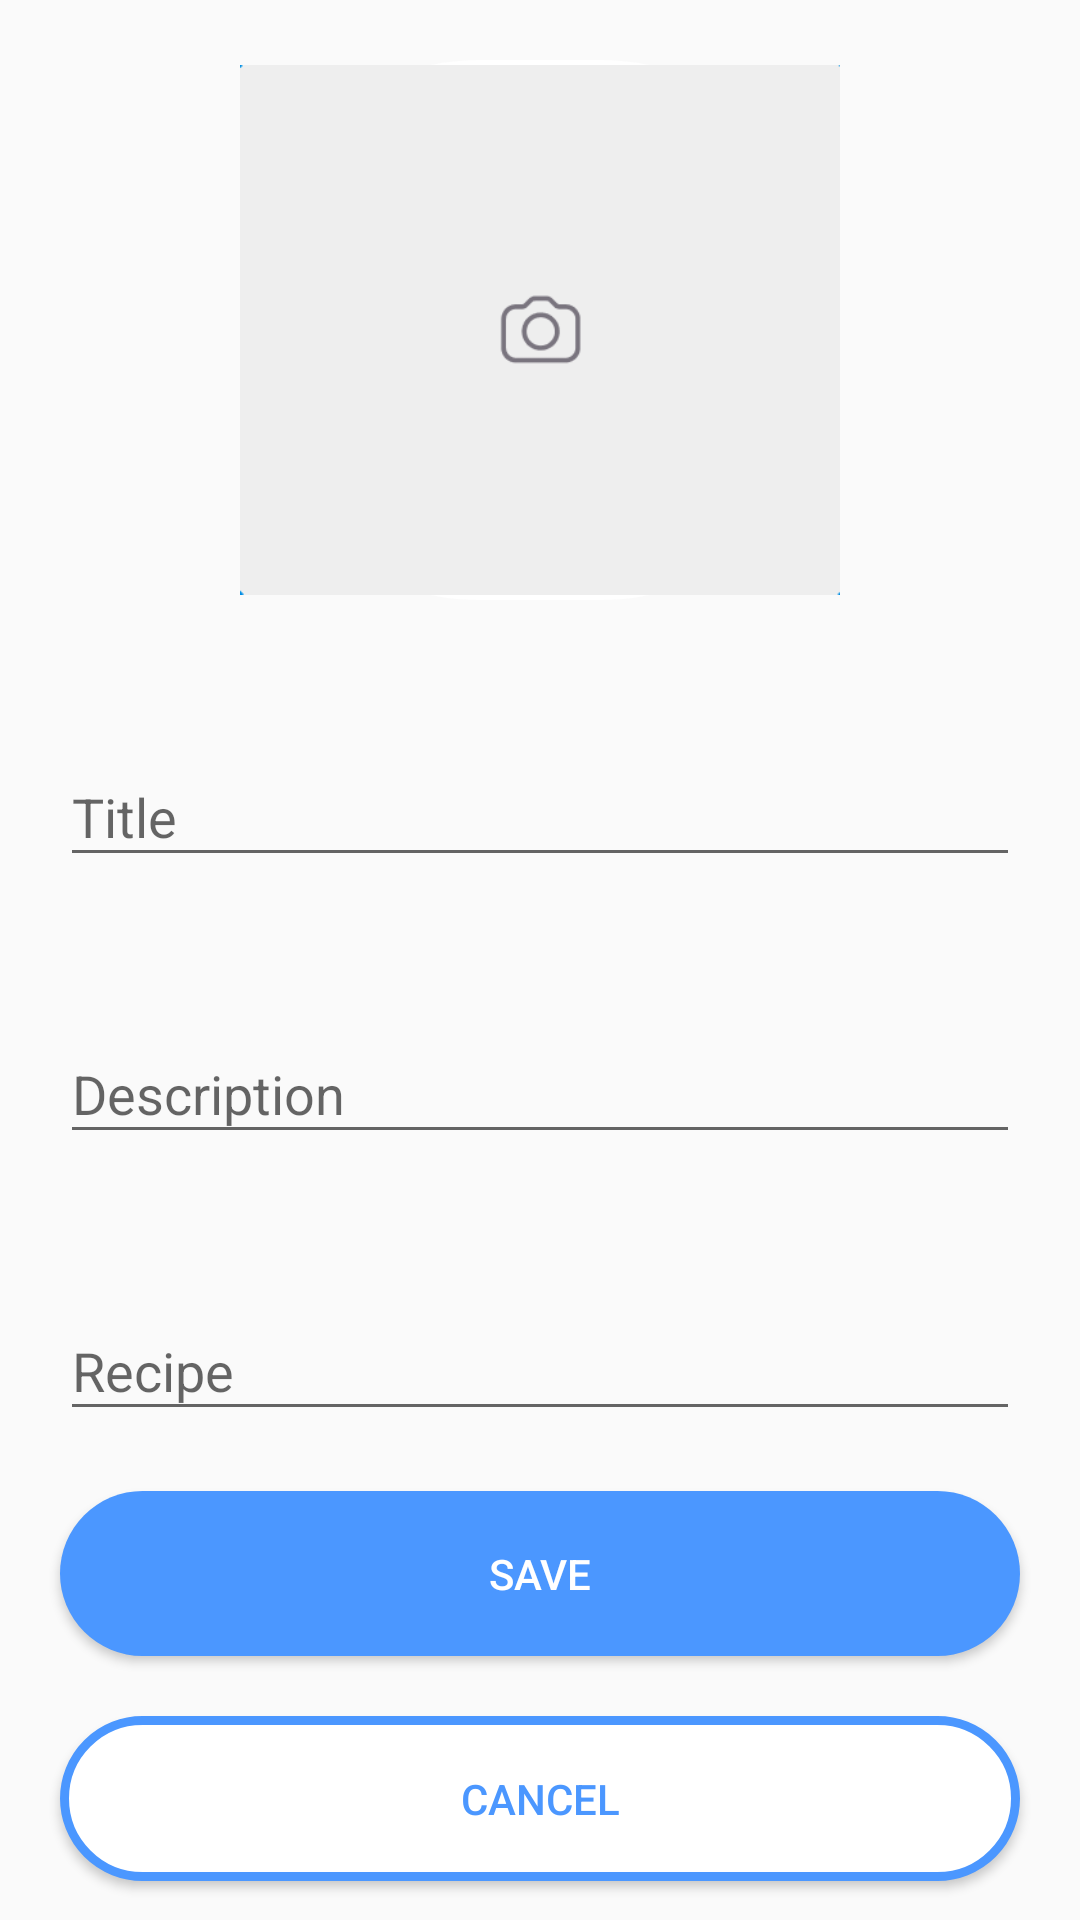

Reconstruct the res/layout file that produces this screen, plus the resources it refers to.
<!-- AndroidManifest.xml: application theme Theme.CocktailBar -->
<!-- res/layout/fragment_create_cocktail.xml -->
<?xml version="1.0" encoding="utf-8"?>
<androidx.constraintlayout.widget.ConstraintLayout
    xmlns:android="http://schemas.android.com/apk/res/android"
    xmlns:app="http://schemas.android.com/apk/res-auto"
    xmlns:tools="http://schemas.android.com/tools"
    android:layout_width="match_parent"
    android:layout_height="match_parent"
    tools:context=".presentation.view.CreateCocktailFragment">

    <ImageView
        android:id="@+id/create_cocktail_add_photo_iv"
        android:layout_width="200dp"
        android:layout_height="180dp"
        android:layout_marginTop="20dp"
        android:src="@drawable/add_photo_placeholder"
        android:background="@drawable/shape_button"
        app:layout_constraintEnd_toEndOf="parent"
        app:layout_constraintStart_toStartOf="parent"
        app:layout_constraintTop_toTopOf="parent" />

    <com.google.android.material.textfield.TextInputLayout
        android:id="@+id/create_cocktail_title_til"
        android:layout_width="0dp"
        android:layout_height="wrap_content"
        android:layout_marginHorizontal="20dp"
        android:layout_marginTop="40dp"
        android:hint="Title"
        app:layout_constraintEnd_toEndOf="parent"
        app:layout_constraintStart_toStartOf="parent"
        app:layout_constraintTop_toBottomOf="@id/create_cocktail_add_photo_iv">

        <com.google.android.material.textfield.TextInputEditText
            android:id="@+id/create_cocktail_title_et"
            android:layout_width="match_parent"
            android:layout_height="match_parent"
            android:focusable="true"
            android:focusableInTouchMode="true"/>
    </com.google.android.material.textfield.TextInputLayout>

    <com.google.android.material.textfield.TextInputLayout
        android:id="@+id/create_cocktail_description_til"
        android:layout_width="0dp"
        android:layout_height="wrap_content"
        android:layout_marginHorizontal="20dp"
        android:layout_marginTop="40dp"
        android:hint="Description"
        app:layout_constraintEnd_toEndOf="parent"
        app:layout_constraintStart_toStartOf="parent"
        app:layout_constraintTop_toBottomOf="@id/create_cocktail_title_til">

        <com.google.android.material.textfield.TextInputEditText
            android:id="@+id/create_cocktail_description_et"
            android:layout_width="match_parent"
            android:layout_height="match_parent"
            android:focusable="true"
            android:focusableInTouchMode="true"/>
    </com.google.android.material.textfield.TextInputLayout>

    <com.google.android.material.textfield.TextInputLayout
        android:id="@+id/create_cocktail_recipe_til"
        android:layout_width="0dp"
        android:layout_height="wrap_content"
        android:layout_marginHorizontal="20dp"
        android:layout_marginTop="40dp"
        android:hint="Recipe"
        app:layout_constraintEnd_toEndOf="parent"
        app:layout_constraintStart_toStartOf="parent"
        app:layout_constraintTop_toBottomOf="@id/create_cocktail_description_til">

        <com.google.android.material.textfield.TextInputEditText
            android:id="@+id/create_cocktail_recipe_et"
            android:layout_width="match_parent"
            android:layout_height="match_parent"
            android:focusable="true"
            android:focusableInTouchMode="true"/>
    </com.google.android.material.textfield.TextInputLayout>

    <androidx.appcompat.widget.AppCompatButton
        android:id="@+id/create_cocktail_save_btn"
        android:layout_width="0dp"
        android:layout_height="55dp"
        android:layout_marginHorizontal="20dp"
        android:layout_marginVertical="20dp"
        android:background="@drawable/shape_button"
        android:backgroundTint="@color/main_blue"
        android:text="Save"
        android:textColor="@color/white"
        app:layout_constraintEnd_toEndOf="parent"
        app:layout_constraintStart_toStartOf="parent"
        app:layout_constraintTop_toBottomOf="@id/create_cocktail_recipe_til"/>

    <androidx.appcompat.widget.AppCompatButton
        android:id="@+id/create_cocktail_cancel_btn"
        android:layout_width="0dp"
        android:layout_height="55dp"
        android:layout_marginHorizontal="20dp"
        android:layout_marginVertical="20dp"
        android:background="@drawable/shape_button_border"
        android:text="Cancel"
        android:textColor="@color/main_blue"
        app:layout_constraintEnd_toEndOf="parent"
        app:layout_constraintStart_toStartOf="parent"
        app:layout_constraintTop_toBottomOf="@id/create_cocktail_save_btn"/>

</androidx.constraintlayout.widget.ConstraintLayout>
<!-- resources referenced by this layout -->
<resources>
  <color name="main_blue">#4B97FF</color>
  <color name="white">#FFFFFFFF</color>
  <!-- drawable add_photo_placeholder: png bitmap (drawable, 3595 bytes) -->
  <!-- drawable shape_button (drawable) -->
  <?xml version="1.0" encoding="utf-8"?>
  <shape
      xmlns:android="http://schemas.android.com/apk/res/android"
      android:shape="rectangle"
      android:tint="@color/white">
  
      <solid android:color="@color/main_blue" />
  
      <corners
          android:radius="80dp"/>
  
  </shape>
  <!-- drawable shape_button_border (drawable) -->
  <?xml version="1.0" encoding="utf-8"?>
  <shape xmlns:android="http://schemas.android.com/apk/res/android"
      android:shape="rectangle" >
  
      <solid android:color="@color/white" />
  
      <stroke
          android:width="3dp"
          android:color="@color/main_blue" />
  
      <corners
          android:radius="80dp"/>
  
  </shape>
  <style name="Theme.CocktailBar" parent="Theme.AppCompat.DayNight.NoActionBar">
          
          <item name="colorPrimary">@color/main_blue</item>
          <item name="colorPrimaryVariant">@color/purple_700</item>
          <item name="colorOnPrimary">@color/white</item>
          
          <item name="colorSecondary">@color/main_blue</item>
          <item name="colorSecondaryVariant">@color/teal_700</item>
          <item name="colorOnSecondary">@color/black</item>
          
          <item name="android:statusBarColor">?attr/colorPrimaryVariant</item>
          
      </style>
  <color name="purple_700">#FF3700B3</color>
  <color name="teal_700">#FF018786</color>
  <color name="black">#FF000000</color>
</resources>
